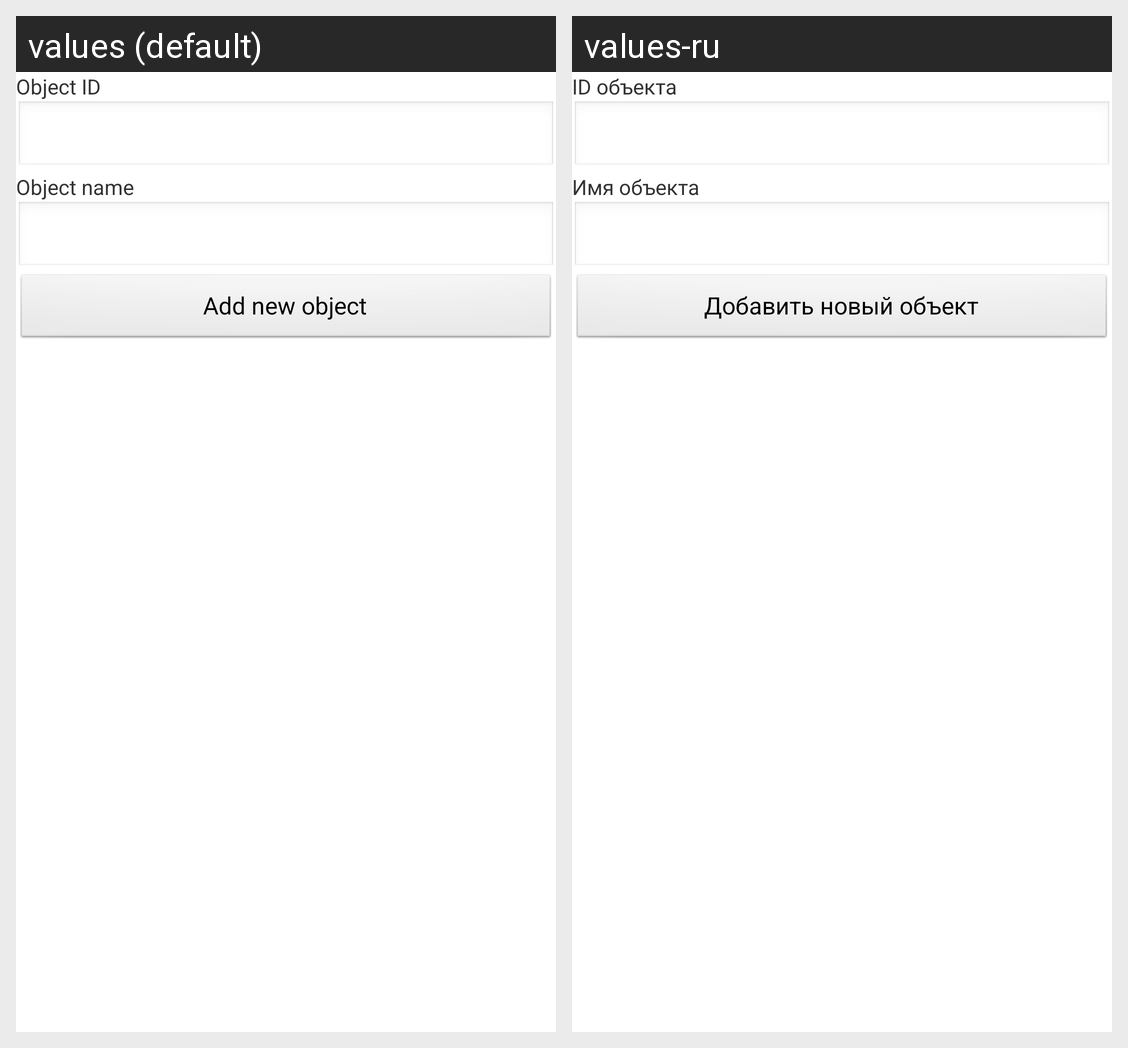

Here is an Android app screen in its default locale and in the app's own translations. Write out the translated-string differences for the strings that appear on this screen.
Android screen res/layout/reflector_new_gmo_panel.xml rendered under 2 locales, left to right: values (default), values-ru. Device: Nexus 5 (rendered at 1080×1920; each locale shown at half size, 540×960, under a caption strip naming it); theme Theme.Base.
Strings drawn on this screen, with the default value and each locale's value (text and hints the layout hard-codes, and strings that could not be matched under every locale, appear in the picture but are not listed):

SNewObjectID
  values: Object ID
  values-ru: ID объекта

SNewObjectName
  values: Object name
  values-ru: Имя объекта

SAddNewObject
  values: Add new object
  values-ru: Добавить новый объект
